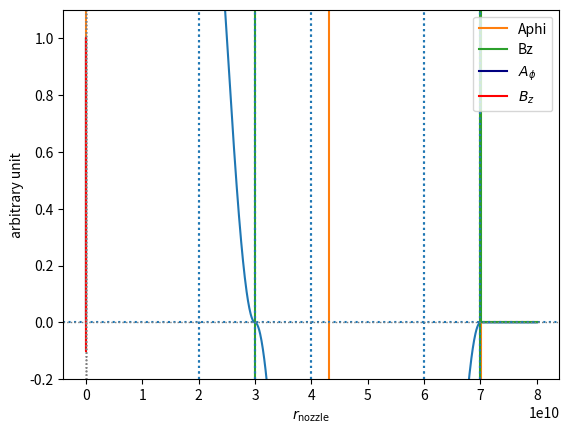
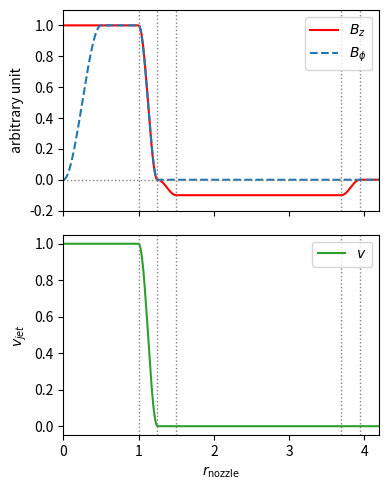

Reproduce these figures in Python, in order.
%matplotlib inline
import numpy as np
from numpy import cos, sin, sqrt
import matplotlib.pyplot as plt
plt.rcParams['figure.dpi'] = 150

r2 = 2E10
b = 1E10
rout = r2 + b
r3 = r2 + 2.*b
r4 = r3 + r2
rpol = r4 + b
bz0 = 2.0
pi = np.pi

rr = np.linspace(0, rpol+b , 1000)
delta = rr[1]-rr[0]

def bz(r):
    if r < r2:
        return bz0
    elif r < rout:
        return 0.5*bz0*(1.0+cos(pi*((r-r2)/b)))
    elif r < r3:
        return -0.5*bz0*(1.0+cos(pi*((r-r3)/b)))
    elif r < r4:
        return -bz0
    elif r < rpol:
        return -0.5*bz0*(1.0+cos(pi*((r-r4)/b)))
    else:
        return 0.0

def bzs(rr):
    return np.array([bz(r) for r in rr])



plt.plot(rr, bzs(rr))
plt.axvline(r2, ls=':')
plt.axvline(rout, ls=':')
plt.axvline(r3, ls=':')
plt.axvline(r4, ls=':')
plt.axvline(rpol, ls=':')
plt.show()

print(delta)

def Aphi(r):
    #c1 = (0.5*r2+2.0*c0/r2)*pi**2*r2/b - b
    c1 = 0.5*(r2*pi)**2/b - b
    c2 = -(rout*pi)**2/b + 2*b - c1
    c3 = 0.25*r3*r3-0.5*b/pi**2*(b+c2)
    c4 = (-0.25*r4 + c3/r4)*(-2.0*pi**2*r4/b) - b
    #c0 = (0.25*rpol+0.5*b/pi**2/rpol*(-b+c4))*rpol
    c0 = 0
    
    if r<delta:
        return c0/delta+0.5*r
    elif r>=delta and r<r2:
        return 0.5*r + c0/r
    elif r>=r2 and r<rout:
        return (0.25*r + 0.5*b/pi**2/r*( b*cos(pi*((r-r2)/b))+pi*r*sin(pi*((r-r2)/b)) + c1 ) + c0/r)
    elif r>=rout and r<r3:
        return (-0.25*r - 0.5*b/pi**2/r*( b*cos(pi*((r-r3)/b))+pi*r*sin(pi*((r-r3)/b)) + c2 ) + c0/r)
    elif r>=r3 and r<r4:
        return (-0.5*r + c3/r + c0/r)
    elif r>=r4 and r<rpol:
        return (-0.25*r - 0.5*b/pi**2/r*( b*cos(pi*((r-r4)/b))+pi*r*sin(pi*((r-r4)/b)) + c4 ) + c0/r)
    else:
        return 0.0
    
    
def Aphis(rr):
    return np.array([bz0*Aphi(r) for r in rr])

def Bz_deriv(rr, Aphis):
    Bz = np.zeros(len(rr))
    for i in range(len(rr)-1):
        Bz[i] = 1/rr[i]*(rr[i+1]*Aphis[i+1]-rr[i]*Aphis[i])/(rr[i+1]-rr[i])
        #Bz[i] = (Aphis[i+1]-Aphis[i])/(rr[i+1]-rr[i])
    return Bz

plt.plot(rr, Aphis(rr), label='Aphi')
plt.plot(rr, Bz_deriv(rr, Aphis(rr))*r2, label='Bz')
plt.axvline(r2, ls=':')
plt.axvline(rout, ls=':')
plt.axvline(r3, ls=':')
plt.axvline(r4, ls=':')
plt.axvline(rpol, ls=':')
plt.axhline(0, ls=':')
plt.ylim(-5E10,5E10)
#plt.xlim(0, 10)
#plt.semilogy()
plt.show()

pi = np.pi

r2 = 1
bf = 0.25
b = bf
rout = r2 + bf
r3 = r2 + 2*bf


bz0=1
bz1=0.1*bz0


def Bz(r):
    if r < r2:
        return bz0
    elif r < rout:
        return 0.5*bz0*(1.0+cos(pi*((r-r2)/b)))
    elif r < r3:
        return -0.5*bz1*(1.0+cos(pi*((r-r3)/b)))
    elif r < r4:
        return -bz1
    elif r < rpol:
        return -0.5*bz1*(1.0+cos(pi*((r-r4)/b)))
    else:
        return 0.0
    
def Bzs(rr):
    return np.array([Bz(r) for r in rr])
    
def Bz_deriv(rr, Aphis):
    Bz = np.zeros(len(rr))
    for i in range(1,len(rr)-1):
        Bz[i] = 1/rr[i]*(rr[i+1]*Aphis[i+1]-rr[i-1]*Aphis[i-1])/(rr[i+1]-rr[i-1])
        #Bz[i] = (Aphis[i+1]-Aphis[i])/(rr[i+1]-rr[i])
    return Bz

#c1 = (0.5*r2+2.0*c0/r2)*pi**2*r2/b - b
c1 = 0.5*(r2*pi)**2/bf - bf
c2 = (-0.5*(bz0+bz1)*(rout*pi)**2/bf - bz0*(-bf+c1))/bz1 + bf
c3 = -0.25*r3*r3+0.5*bf/pi**2*(bf+c2)
r4 = -0.5*bf + sqrt(-2.0*c3+2.0*(bf/pi)**2-0.25*bf**2)
rpol = r4+bf
c4 = (0.25*r4**2 + c3)*(2.0*pi**2/bf) - bf
#c0 = (0.25*rpol+0.5*b/pi**2/rpol*(-b+c4))*rpol
c0 = 0

def Aphi2(r):
    if r<r2:
        return 0.5*bz0*r + c0/r
    elif r>=r2 and r<rout:
        return bz0*(0.25*r + 0.5*b/pi**2/r*( b*cos(pi*((r-r2)/b))+pi*r*sin(pi*((r-r2)/b)) + c1 ) + c0/r)
    elif r>=rout and r<r3:
        return -bz1*(0.25*r + 0.5*b/pi**2/r*( b*cos(pi*((r-r3)/b))+pi*r*sin(pi*((r-r3)/b)) + c2 ) + c0/r)
    elif r>=r3 and r<r4:
        return -bz1*(0.5*r + c3/r + c0/r)
    elif r>=r4 and r<rpol:
        return -bz1*(0.25*r + 0.5*b/pi**2/r*( b*cos(pi*((r-r4)/b))+pi*r*sin(pi*((r-r4)/b)) + c4 ) + c0/r)
    else:
        return 0.0
    
    
def Aphi2s(rr):
    return np.array([Aphi2(r) for r in rr])

rr = np.linspace(0, rpol+b , 320)
Amax = np.nan_to_num(Aphi2s(rr)).max()
plt.plot(rr, Aphi2s(rr)/Amax, label=u'$A_{\phi}$', c='navy')
plt.plot(rr, Bzs(rr), label=u'$B_z$', c='r')
#plt.plot(rr, Bz_deriv(rr, Aphi2s(rr))*r2, label='Bz(deriv)')
plt.axvline(r2, ls=':', c='gray', lw=1)
plt.axvline(rout, ls=':', c='gray', lw=1)
plt.axvline(r3, ls=':', c='gray', lw=1)
plt.axvline(r4, ls=':', c='gray', lw=1)
plt.axvline(rpol, ls=':', c='gray', lw=1)
plt.axhline(0, ls=':', c='gray', lw=1)
#plt.ylim(-5E10,5E10)
plt.ylim(-0.2, 1.1)
#plt.semilogy()
plt.xlabel(u'$r_\mathrm{nozzle}$')
plt.ylabel('arbitrary unit')
plt.legend(loc=1)

plt.show()


r1 = 0.5*r2

def Bphi(r):
    if r < r1:
        return -2*r**3/r1**3 + 3*r**2/r1**2
    elif r < r2:
        return 1.0
    elif r < rout:
        return -2*(rout-r)**3/(rout-r2)**3 + 3*(rout-r)**2/(rout-r2)**2
    else:
        return 0.0

def Bphis(rr):
    return np.array([Bphi(r) for r in rr])

def v(r):
    if r < r2:
        return 1.0
    elif r< rout:
        return 0.5*(1.0+np.cos(np.pi*(r-r2)/bf))
    else:
        return 0.0
    
def vs(r):
    return np.array([v(r) for r in rr])

rr = np.linspace(0, rpol+b , 320)

fig = plt.figure(figsize=(4,5))

ax1 = fig.add_subplot(211)

plt.plot(rr, Bzs(rr), c='r', label=u'$B_z$')
plt.plot(rr, Bphis(rr), ls='--', label=u'$B_{\phi}$')

plt.axvline(r2, ls=':', c='gray', lw=1)
plt.axvline(rout, ls=':', c='gray', lw=1)
plt.axvline(r3, ls=':', c='gray', lw=1)
plt.axvline(r4, ls=':', c='gray', lw=1)
plt.axvline(rpol, ls=':', c='gray', lw=1)
plt.axhline(0, ls=':', c='gray', lw=1)
plt.ylim(-0.2,1.2)
#plt.xlim(0, 10)
#plt.semilogy()
plt.setp(ax1.get_xticklabels(), visible=False)
plt.ylim(-0.2,1.1)
ax1.set_yticks([-0.2,0.0,0.2,0.4,0.6,0.8,1.0])
plt.xlim(0,4.2)
plt.ylabel('arbitrary unit')
plt.legend(loc=1)

ax2 = fig.add_subplot(212, sharex=ax1)
plt.plot(rr, vs(rr), label=u'$v$', c='#2ca02c')
plt.axvline(r2, ls=':', c='gray', lw=1)
plt.axvline(rout, ls=':', c='gray', lw=1)
plt.axvline(r3, ls=':', c='gray', lw=1)
plt.axvline(r4, ls=':', c='gray', lw=1)
plt.axvline(rpol, ls=':', c='gray', lw=1)

plt.legend(loc=1)
plt.xlabel(u'$r_\mathrm{nozzle}$')
plt.xlim(0,4.2)
plt.ylabel(u'$v_{jet}$')
plt.tight_layout()
plt.savefig('B_v_profile_r.pdf')

